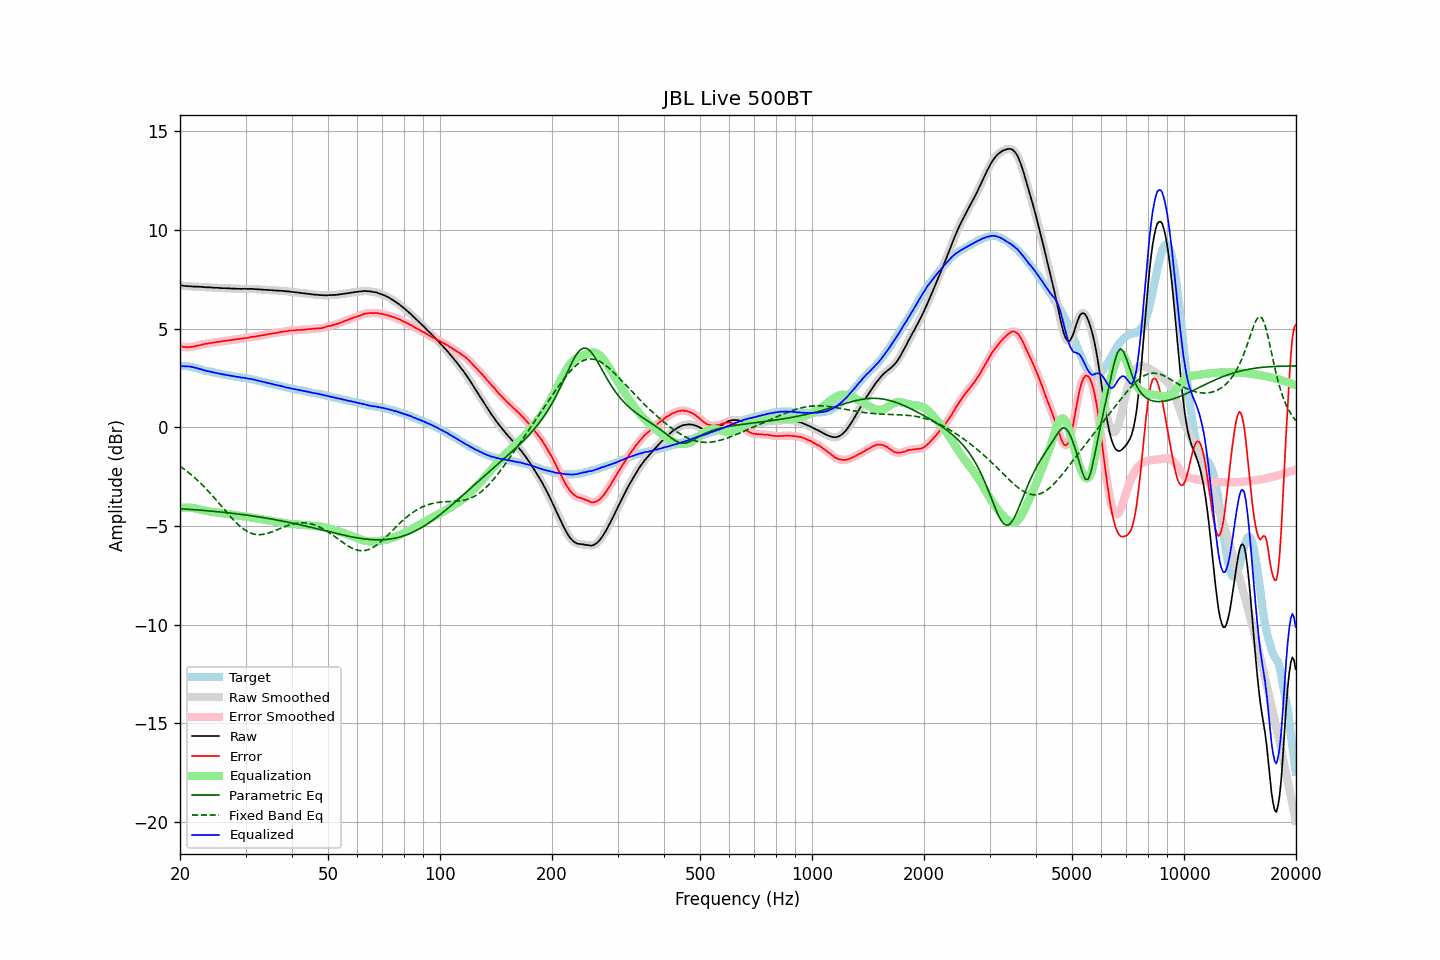

Source data for this figure (header and first rows):
frequency, raw, error, smoothed, error_smoothed, equalization, parametric_eq, fixed_band_eq, equalized_raw, equalized_smoothed, target
20.00, 7.20, 4.10, 7.20, 4.11, -4.10, -4.12, -1.97, 3.10, 3.10, 3.10
20.20, 7.19, 4.09, 7.18, 4.09, -4.08, -4.13, -2.03, 3.10, 3.10, 3.10
20.40, 7.17, 4.07, 7.17, 4.07, -4.08, -4.13, -2.09, 3.09, 3.10, 3.10
20.61, 7.16, 4.06, 7.16, 4.06, -4.07, -4.14, -2.15, 3.09, 3.09, 3.10
20.81, 7.16, 4.06, 7.15, 4.06, -4.07, -4.14, -2.21, 3.09, 3.09, 3.10
21.02, 7.15, 4.05, 7.15, 4.06, -4.07, -4.15, -2.27, 3.08, 3.08, 3.09
21.23, 7.15, 4.07, 7.14, 4.07, -4.07, -4.16, -2.34, 3.08, 3.08, 3.07
21.44, 7.14, 4.07, 7.14, 4.07, -4.08, -4.16, -2.40, 3.06, 3.06, 3.06
21.66, 7.13, 4.08, 7.13, 4.09, -4.09, -4.17, -2.47, 3.04, 3.04, 3.04
21.87, 7.13, 4.10, 7.13, 4.10, -4.10, -4.17, -2.54, 3.03, 3.03, 3.02
22.09, 7.13, 4.11, 7.13, 4.12, -4.12, -4.18, -2.62, 3.01, 3.01, 3.01
22.31, 7.13, 4.14, 7.13, 4.14, -4.14, -4.19, -2.69, 2.99, 2.99, 2.98
22.54, 7.12, 4.15, 7.12, 4.16, -4.16, -4.19, -2.77, 2.96, 2.96, 2.96
22.76, 7.12, 4.18, 7.11, 4.18, -4.18, -4.20, -2.85, 2.94, 2.94, 2.94
22.99, 7.11, 4.20, 7.11, 4.20, -4.19, -4.21, -2.93, 2.91, 2.91, 2.91
23.22, 7.10, 4.22, 7.10, 4.21, -4.21, -4.21, -3.01, 2.89, 2.89, 2.88
23.45, 7.10, 4.24, 7.09, 4.23, -4.23, -4.22, -3.09, 2.87, 2.87, 2.86
23.69, 7.09, 4.24, 7.09, 4.24, -4.24, -4.23, -3.18, 2.85, 2.85, 2.85
23.92, 7.09, 4.26, 7.09, 4.26, -4.26, -4.23, -3.27, 2.83, 2.83, 2.83
24.16, 7.09, 4.27, 7.08, 4.27, -4.27, -4.24, -3.36, 2.82, 2.81, 2.82
24.40, 7.08, 4.28, 7.08, 4.28, -4.28, -4.25, -3.45, 2.80, 2.80, 2.80
24.65, 7.07, 4.29, 7.07, 4.29, -4.29, -4.26, -3.54, 2.77, 2.78, 2.78
24.89, 7.07, 4.31, 7.07, 4.31, -4.31, -4.26, -3.63, 2.76, 2.76, 2.76
25.14, 7.07, 4.32, 7.06, 4.32, -4.32, -4.27, -3.73, 2.75, 2.75, 2.75
25.39, 7.06, 4.33, 7.06, 4.33, -4.33, -4.28, -3.82, 2.73, 2.73, 2.73
25.65, 7.06, 4.34, 7.05, 4.34, -4.34, -4.29, -3.92, 2.71, 2.71, 2.72
25.91, 7.05, 4.36, 7.05, 4.36, -4.36, -4.30, -4.02, 2.69, 2.69, 2.69
26.16, 7.05, 4.37, 7.05, 4.37, -4.37, -4.31, -4.11, 2.68, 2.68, 2.68
26.43, 7.05, 4.38, 7.04, 4.38, -4.38, -4.31, -4.21, 2.67, 2.66, 2.67
26.69, 7.04, 4.39, 7.04, 4.39, -4.39, -4.32, -4.30, 2.65, 2.65, 2.65
26.96, 7.04, 4.40, 7.04, 4.40, -4.40, -4.33, -4.40, 2.64, 2.64, 2.63
27.23, 7.04, 4.41, 7.03, 4.41, -4.41, -4.34, -4.49, 2.62, 2.62, 2.62
27.50, 7.03, 4.41, 7.03, 4.42, -4.42, -4.35, -4.58, 2.60, 2.61, 2.61
27.77, 7.03, 4.44, 7.03, 4.43, -4.43, -4.36, -4.67, 2.59, 2.59, 2.59
28.05, 7.03, 4.45, 7.02, 4.44, -4.45, -4.37, -4.75, 2.58, 2.58, 2.58
28.33, 7.02, 4.46, 7.02, 4.46, -4.46, -4.38, -4.83, 2.56, 2.57, 2.56
28.62, 7.02, 4.47, 7.02, 4.47, -4.47, -4.39, -4.91, 2.55, 2.55, 2.55
28.90, 7.02, 4.48, 7.01, 4.48, -4.48, -4.40, -4.99, 2.54, 2.54, 2.54
29.19, 7.01, 4.49, 7.01, 4.49, -4.49, -4.41, -5.06, 2.52, 2.53, 2.52
29.48, 7.02, 4.50, 7.02, 4.50, -4.50, -4.42, -5.12, 2.52, 2.52, 2.52
29.78, 7.02, 4.51, 7.02, 4.51, -4.51, -4.43, -5.18, 2.51, 2.50, 2.51
30.08, 7.02, 4.52, 7.01, 4.52, -4.52, -4.44, -5.23, 2.49, 2.49, 2.50
30.38, 7.01, 4.53, 7.01, 4.54, -4.54, -4.45, -5.28, 2.47, 2.48, 2.47
30.68, 7.01, 4.54, 7.01, 4.55, -4.55, -4.47, -5.32, 2.46, 2.46, 2.46
30.99, 7.02, 4.58, 7.01, 4.57, -4.56, -4.48, -5.36, 2.45, 2.45, 2.44
31.30, 7.01, 4.58, 7.01, 4.58, -4.58, -4.49, -5.39, 2.43, 2.43, 2.43
31.61, 7.01, 4.59, 7.01, 4.59, -4.59, -4.50, -5.41, 2.42, 2.42, 2.42
31.93, 7.00, 4.60, 7.00, 4.60, -4.60, -4.51, -5.43, 2.39, 2.39, 2.40
32.24, 6.99, 4.62, 6.99, 4.62, -4.62, -4.53, -5.44, 2.37, 2.37, 2.37
32.57, 6.99, 4.63, 6.98, 4.63, -4.63, -4.54, -5.44, 2.36, 2.35, 2.36
32.89, 6.98, 4.63, 6.98, 4.64, -4.64, -4.55, -5.44, 2.33, 2.34, 2.34
33.22, 6.98, 4.67, 6.98, 4.66, -4.66, -4.56, -5.43, 2.32, 2.32, 2.31
33.55, 6.97, 4.67, 6.97, 4.67, -4.67, -4.58, -5.42, 2.29, 2.30, 2.30
33.89, 6.97, 4.69, 6.97, 4.69, -4.69, -4.59, -5.40, 2.28, 2.28, 2.28
34.23, 6.96, 4.70, 6.96, 4.70, -4.70, -4.60, -5.38, 2.26, 2.26, 2.26
34.57, 6.96, 4.72, 6.96, 4.72, -4.72, -4.62, -5.36, 2.24, 2.24, 2.24
34.92, 6.95, 4.73, 6.95, 4.73, -4.73, -4.63, -5.33, 2.22, 2.22, 2.21
35.27, 6.95, 4.75, 6.94, 4.75, -4.74, -4.65, -5.30, 2.20, 2.20, 2.20
35.62, 6.94, 4.76, 6.94, 4.76, -4.76, -4.66, -5.27, 2.18, 2.18, 2.18
35.97, 6.93, 4.77, 6.93, 4.77, -4.77, -4.68, -5.24, 2.16, 2.16, 2.16
... 635 more rows
